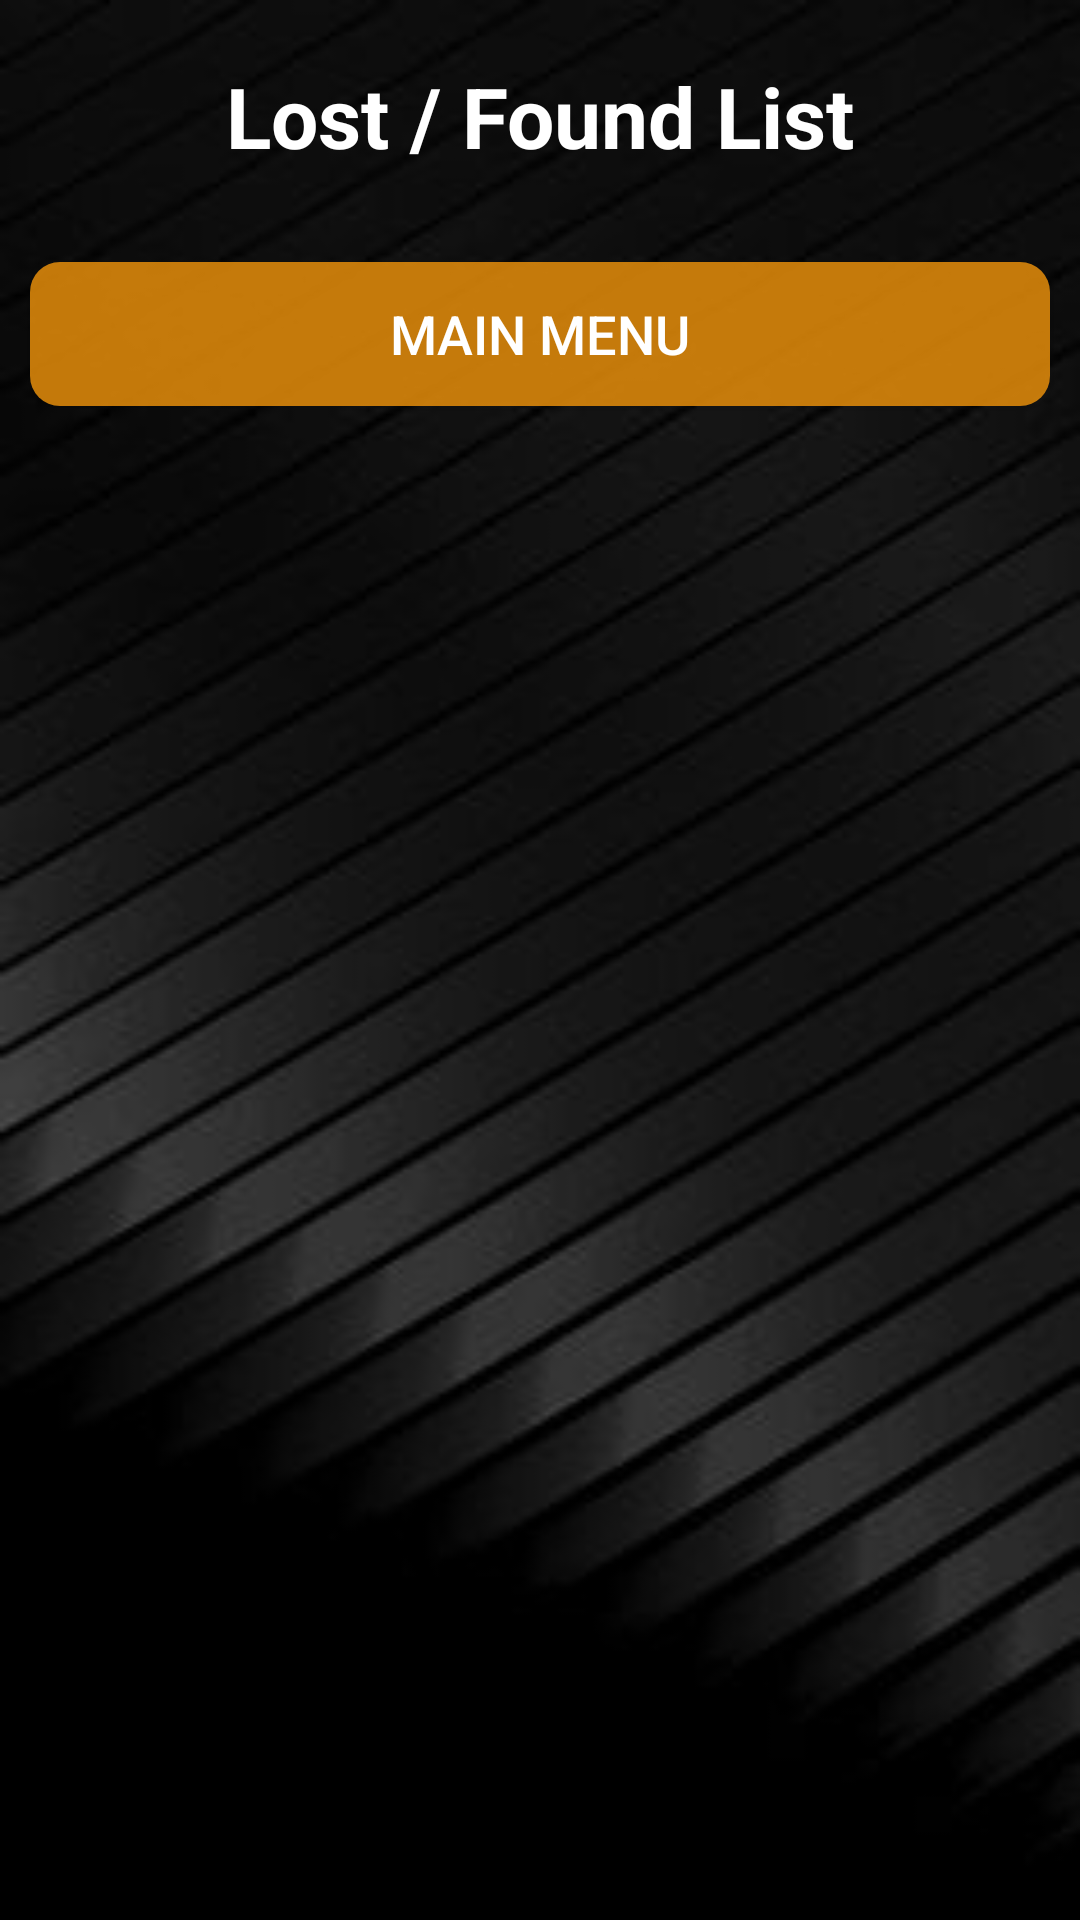

The Android layout XML behind this screen, and the referenced resources:
<!-- AndroidManifest.xml: application theme Theme.LostFoundApp -->
<!-- res/layout/activity_show_items.xml -->
<?xml version="1.0" encoding="utf-8"?>
<RelativeLayout xmlns:android="http://schemas.android.com/apk/res/android"
    xmlns:app="http://schemas.android.com/apk/res-auto"
    xmlns:tools="http://schemas.android.com/tools"
    android:layout_width="match_parent"
    android:layout_height="match_parent"
    android:background="@drawable/mobile_main"
    tools:context=".ShowItems">
    <ScrollView
        android:layout_width="match_parent"
        android:layout_height="match_parent">
        <LinearLayout
            android:layout_width="match_parent"
            android:layout_height="match_parent"
            android:orientation="vertical">
    <TextView
        android:id="@+id/title"
        android:layout_width="match_parent"
        android:layout_height="wrap_content"
        android:text="Lost / Found List"
        android:textAlignment="center"
        android:textColor="@color/white"
        android:layout_marginTop="20dp"
        android:layout_marginBottom="10dp"
        android:textSize="28sp"
        android:textStyle="bold"/>
    <LinearLayout
        android:id="@+id/item_container"
        android:layout_width="match_parent"
        android:layout_height="wrap_content"
        android:layout_below="@id/title">
        <androidx.recyclerview.widget.RecyclerView
            android:id="@+id/items_view"
            android:layout_width="match_parent"
            android:layout_height="wrap_content"
            android:layout_below="@+id/title"
            android:layout_margin="5dp"
            />
    </LinearLayout>
    <androidx.appcompat.widget.AppCompatButton
        android:id="@+id/back_button"
        android:layout_width="match_parent"
        android:layout_marginTop="10dp"
        android:background="@drawable/red_round_background"
        android:layout_height="wrap_content"
        android:textColor="@color/white"
        android:layout_below="@id/item_container"
        android:text="Main Menu"
        android:textSize="18sp"
        android:layout_marginBottom="10dp"
        android:layout_marginLeft="10dp"
        android:layout_marginRight="10dp"
        />
        </LinearLayout>
    </ScrollView>
</RelativeLayout>
<!-- resources referenced by this layout -->
<resources>
  <color name="white">#FFFFFFFF</color>
  <!-- drawable mobile_main: jpeg bitmap (drawable, 9709 bytes) -->
  <!-- drawable red_round_background (drawable) -->
  <?xml version="1.0" encoding="utf-8"?>
  <shape xmlns:android="http://schemas.android.com/apk/res/android" android:shape="rectangle">
      <solid android:color="#D7E88F0B"/>
  
      <corners android:radius="10dp"/>
  </shape>
  <style name="Theme.LostFoundApp" parent="Theme.MaterialComponents.DayNight.DarkActionBar">
          
          <item name="colorPrimary">@color/purple_500</item>
          <item name="colorPrimaryVariant">@color/purple_700</item>
          <item name="colorOnPrimary">@color/white</item>
          
          <item name="colorSecondary">@color/teal_200</item>
          <item name="colorSecondaryVariant">@color/teal_700</item>
          <item name="colorOnSecondary">@color/black</item>
          
          <item name="android:statusBarColor">?attr/colorPrimaryVariant</item>
          
      </style>
  <color name="purple_500">#FF6200EE</color>
  <color name="purple_700">#FF3700B3</color>
  <color name="teal_200">#FF03DAC5</color>
  <color name="teal_700">#FF018786</color>
  <color name="black">#FF000000</color>
</resources>
